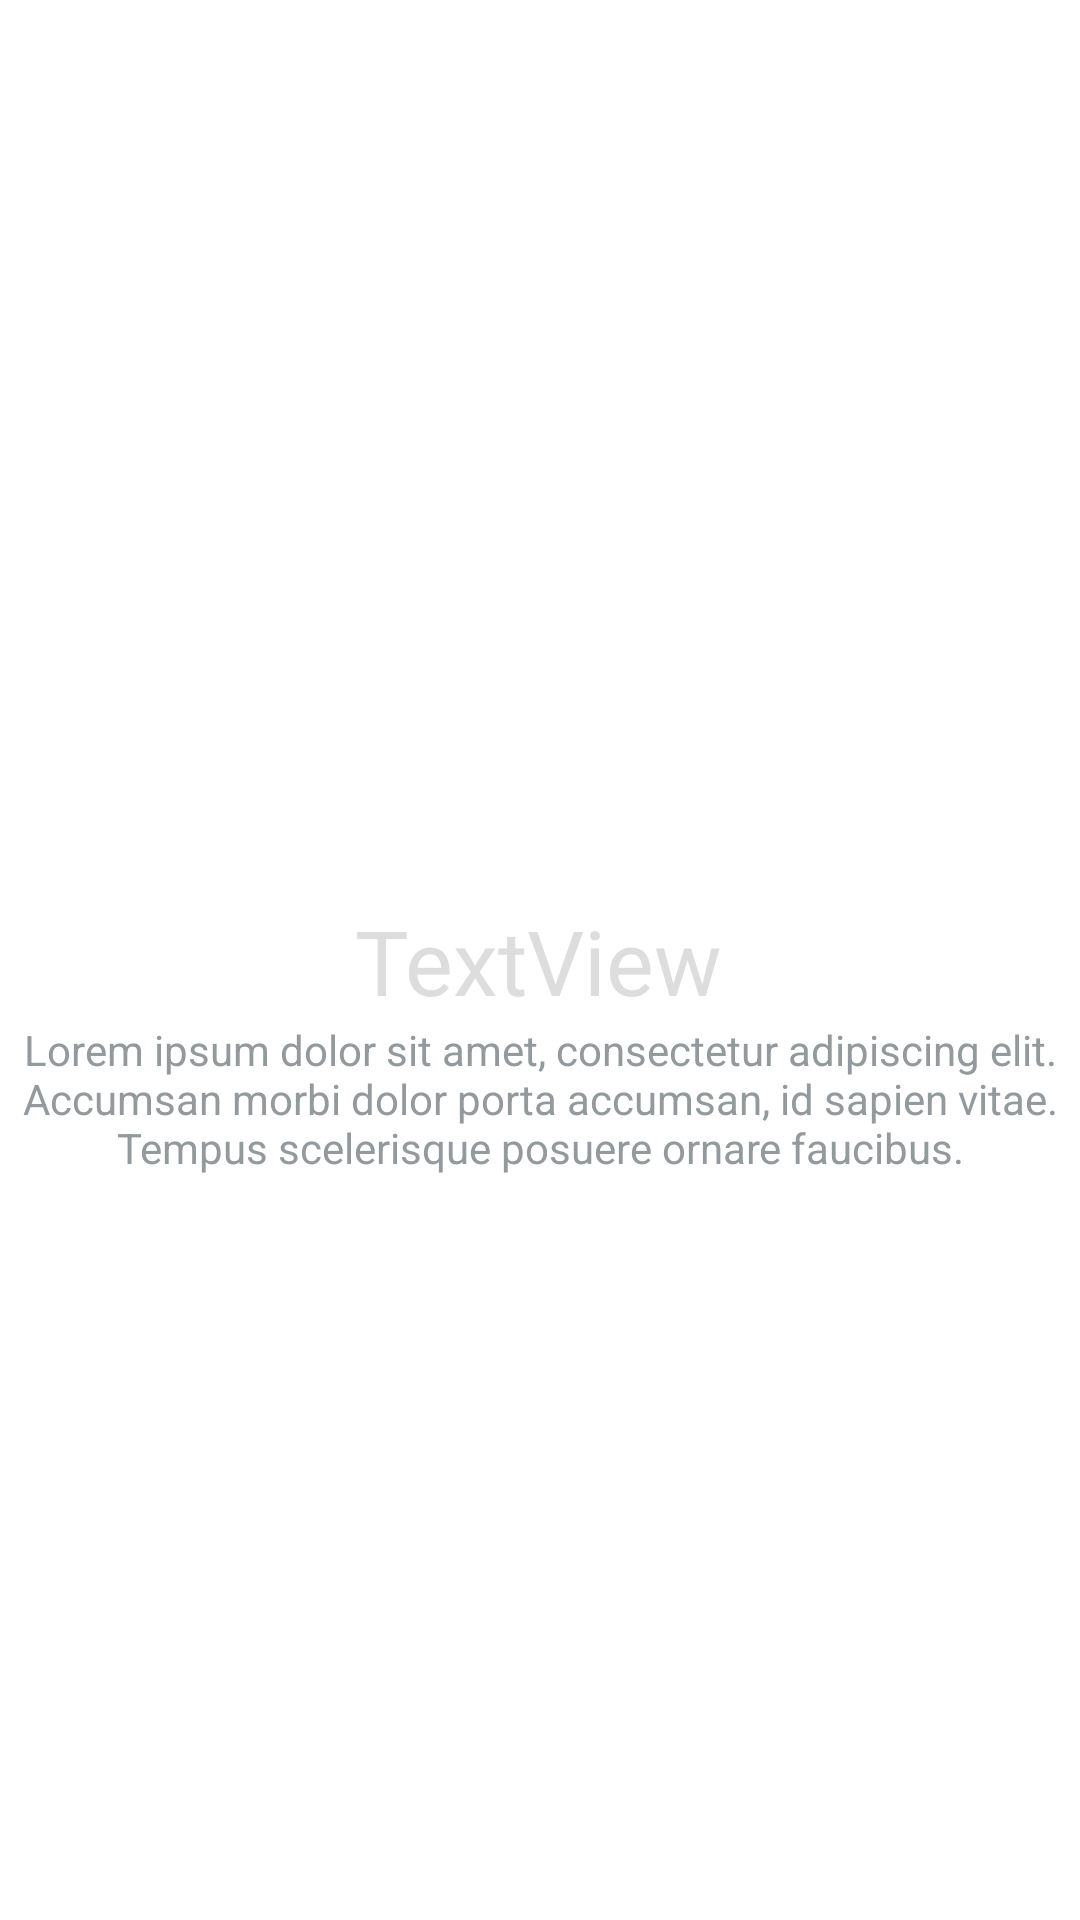

Write the Android layout XML for this screen, with the resource values it uses.
<!-- AndroidManifest.xml: application theme Theme.AftermathProj -->
<!-- res/layout/slides_layout.xml -->
<?xml version="1.0" encoding="utf-8"?>
<androidx.constraintlayout.widget.ConstraintLayout xmlns:android="http://schemas.android.com/apk/res/android"
    xmlns:app="http://schemas.android.com/apk/res-auto"
    xmlns:tools="http://schemas.android.com/tools"
    android:layout_width="match_parent"
    android:layout_height="match_parent"
    android:layout_gravity="center">

    <ImageView
        android:id="@+id/slider_image"
        android:layout_width="0dp"
        android:layout_height="300dp"
        android:layout_marginStart="20dp"
        android:layout_marginEnd="20dp"
        android:cropToPadding="false"
        app:layout_constraintEnd_toEndOf="parent"
        app:layout_constraintHorizontal_bias="0.0"
        app:layout_constraintStart_toStartOf="parent"
        app:layout_constraintTop_toTopOf="parent"
        tools:srcCompat="@drawable/connect_illustration" />

    <TextView
        android:id="@+id/slider_heading"
        android:layout_width="wrap_content"
        android:layout_height="wrap_content"
        android:layout_marginStart="167dp"
        android:layout_marginEnd="168dp"
        android:fontFamily="@font/oswald_medium"
        android:gravity="center"
        android:text="TextView"
        android:textSize="30sp"
        android:textColor="@color/light_gray"
        app:layout_constraintEnd_toEndOf="parent"
        app:layout_constraintStart_toStartOf="parent"
        app:layout_constraintTop_toBottomOf="@+id/slider_image" />

    <TextView
        android:id="@+id/slider_desc"
        android:layout_width="wrap_content"
        android:layout_height="wrap_content"
        android:layout_marginStart="167dp"
        android:layout_marginEnd="168dp"
        android:gravity="center"
        android:text="@string/first_slide_desc"
        android:textColor="@color/dark_gray"
        app:layout_constraintEnd_toEndOf="parent"
        app:layout_constraintStart_toStartOf="parent"
        app:layout_constraintTop_toBottomOf="@+id/slider_heading" />
</androidx.constraintlayout.widget.ConstraintLayout>
<!-- resources referenced by this layout -->
<resources>
  <color name="dark_gray">#929A9E</color>
  <color name="light_gray">#DDDDDD</color>
  <!-- drawable connect_illustration: png bitmap (drawable-hdpi, 38607 bytes) -->
  <string name="first_slide_desc">Lorem ipsum dolor sit amet, consectetur adipiscing elit.
  Accumsan morbi dolor porta accumsan, id sapien vitae.
  Tempus scelerisque posuere ornare faucibus.</string>
  <style name="Theme.AftermathProj" parent="Theme.MaterialComponents.DayNight.NoActionBar">
          
  
  
  
  
  
  
  
          
          <item name="android:statusBarColor" tools:targetApi="l">?attr/colorPrimaryVariant</item>
          
      </style>
</resources>
